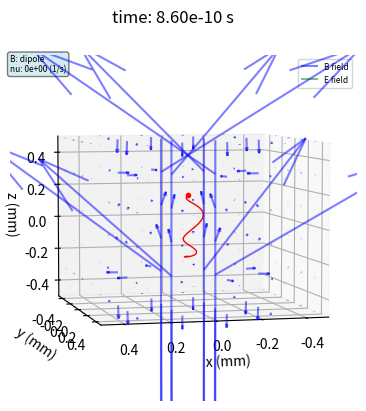

Write the Python code that produced this figure. (Note: this script raises an exception after producing the figure.)
#
# Single particle movement
# Examples for plasma pyhsics lectures
# [redacted]
# [redacted]
#
import numpy as np
import matplotlib.pyplot as plt
import matplotlib.animation as animation
import scipy.constants as const
from scipy.special import hyp2f1

el = -1.6e-19 # el charge
me = 9e-31 # el mass
mp = 1.6e-27 # proton mass
mu_0 = np.pi * 4.0e-7 # permeability of free space [kg*m*s^-2*A^-2]

# --------------------------------------------------------------------------
# Choose Model 
# --------------------------------------------------------------------------

# model = "Gyration"
# model = "ExB"
model = "Dipole"
# model = "Gradientx"


# --------------------------------------------------------------------------
# Timing Simulation
# --------------------------------------------------------------------------
t = 0
dt = 1e-11 # time step
steps = 1000 # simulation steps
trotation = 1e-8 # time for totation of the image around z-axis


# --------------------------------------------------------------------------
# Physical parameter Simulation
# --------------------------------------------------------------------------
if model == "Gyration":
    Bz0 = 0.05 # B field in z direction
    Ex0 = 0 # E field in x direction
    nu = 2e8  #collision frequency for e scattering
    animationname = 'ParticleGyration.gif'
    Te = 3 # Elektronentemperatur in eV
    v0e = np.sqrt(Te*np.abs(el)/me) # thermal velocity electron
    v0z = v0e/10 # initial z velocity
    x0z = -2e-4 # x initial z position
    elev = 30 # azimuthal viewing angle
    sam = 5e-4 # +- simulation box size in m
    scaleb=50 # scale factor B field arrows
    scalee=1 # scale factor E field arrows
elif model =="ExB":
    Bz0 = 0.05 # B field in z direction
    Ex0 = 5000 # E field in x direction
    nu = 2e8 # collision frequency for e scattering
    animationname = 'ParticleExB.gif'  
    Te = 3 # Elektronentemperatur in eV
    v0e = np.sqrt(Te*np.abs(el)/me) # thermal velocity electron
    v0z = v0e/10 # initial z velocity   
    x0z = -2e-4 # x initial z position
    elev = 30 # azimuthal viewing angle
    sam = 5e-4 # +- simulation box size in m
    scaleb=30 # scale factor B field arrows
    scalee=3e-9 # scale factor E field arrows
elif model == "Dipole":
    Bz0 = 0.1 # B field in z direction
    Ex0 = 0 # E field in x direction
    nu = 0 # collision frequency for e scattering
    Te = 3 # Elektronentemperatur in eV
    animationname = 'ParticleBottle.mp4'    
    v0e = np.sqrt(Te*np.abs(el)/me) # thermal velocity electron
    v0z = v0e/50 # initial z velocity
    x0z = -2e-4 # x initial z position
    mu = 2.1e-5 * np.array([0.0, 0.0, 1.0]) # set magnetic moment to point in z direction
    elev = 5 # azimuthal viewing angle
    sam = 5e-4 # +- simulation box size in m
    z_disp = 5e-4 # displacement of the two magnetic dipoles with respect to zero (one at z = -z_disp, the other at +z_disp)
    scaleb=20 # scale factor B field arrows
    scalee=1 # scale factor E field arrows
elif model == "Gradientx":
    Bz0 = 0.1 # B field in z direction
    Ex0 = 0 # E field in x direction
    Te = 3 # Elektronentemperatur in eV
    nu = 0 # collision frequency for e scattering
    animationname = 'ParticleGradientx.gif'
    v0e = np.sqrt(Te*np.abs(el)/me) # thermal velocity electron
    v0z = 0 # initial z velocity
    x0z = -2e-4 # x initial z position
    elev = 30 # azimuthal viewing angle
    sam = 5e-4 # +- simulation box size in m
    scaleb=5 # scale factor B field arrows
    scalee=1 # scale factor E field arrows
elif model == "Magnetron":
    Bz0 = 0.1 # B field in z direction
    Ex0 = 0 # E field in x direction
    nu = 0 # collision frequency for e scattering
    Te = 3 # Elektronentemperatur in eV
    animationname = 'ParticleMagnetron.mp4'    
    v0e = np.sqrt(Te*np.abs(el)/me) # thermal velocity electron
    v0z = v0e/50 # initial z velocity
    x0z = -2e-4 # x initial z position
    mu = 2.1e-5 * np.array([0.0, 0.0, 1.0]) # set magnetic moment to point in z direction
    elev = 5 # azimuthal viewing angle
    sam = 30e-3 # +- simulation box size in m
    z_disp = 5e-4 # displacement of the two magnetic dipoles with respect to zero (one at z = -z_disp, the other at +z_disp)
    scaleb=20 # scale factor B field arrows
    scalee=1 # scale factor E field arrows    
    

# --------------------------------------------------------------------------
# Define fields
# --------------------------------------------------------------------------
def Bfield(x):
    global model, z_displ
    if model == "Gyration":        
        Bx = 0
        By = 0
        Bz = Bz0 
    elif model == "ExB":
        Bx = 0
        By = 0
        Bz = Bz0        
    elif model =="Gradientx":
        Bx = 0
        By = 0
        Bz = (1+x[0]*2e3)*Bz0
    elif model == "Dipole":
        # point dipole A
        pos_A = np.array([0.0, 0.0, z_disp]) # first dipole
        r_A = x - pos_A                      
        rmag_A = np.sqrt(sum(r_A**2))
        B1_A = 3.0*r_A*np.dot(mu,r_A) / (rmag_A**5)   # calculate the first term to the magnetic field
        B2_A = -1.0 * mu / (rmag_A**3)                # calculate the second term
    
        # point dipole B
        pos_B = np.array([0.0, 0.0, -z_disp])  # set the position of the first dipole
        r_B = x - pos_B        # find the difference between this position and the observation position
        rmag_B = np.sqrt(sum(r_B**2))
        B1_B = 3.0*r_B*np.dot(mu,r_B) / (rmag_B**5) # calculate the first term to the magnetic field
        B2_B = -1.0 * mu / (rmag_B**3)              # calculate the second term
    
        Bx =  ((mu_0/(4.0*np.pi)) * (B1_A + B2_A + B1_B + B2_B))[0]  
        By =  ((mu_0/(4.0*np.pi)) * (B1_A + B2_A + B1_B + B2_B))[1]  
        Bz =  ((mu_0/(4.0*np.pi)) * (B1_A + B2_A + B1_B + B2_B))[2]       
        
    return np.array([Bx,By,Bz]) # return field due to magnetic bottle


def Efield(x):
    Ex = Ex0
    Ey = 0
    Ez = 0
    return np.array([Ex,Ey,Ez])




# Initialize Electron Position, Velocity, Acceleration
v = np.array([v0e,0,v0z])
x = np.array([0,0,x0z])
a = np.array([0,0,0])

# reserve memory for trajectorys
xt = np.array(0)
yt = np.array(0)
zt = np.array(-2e-4)

# --------------------------------------------------------------------------
# Setup Plot
# --------------------------------------------------------------------------
sa = sam/1e-3 # plot axis scale in mm
hvsw = 1
gxy = 5
gz = 5

fig = plt.figure(figsize=(8,4.5))
axp = plt.axes(projection='3d')
axp.set(xlabel="x (mm)",ylabel="y (mm)",zlabel="z (mm)")
axp.set(xlim=(-sa,sa),ylim=(-sa,sa),zlim=(-hvsw*sa,hvsw*sa))

# trajectory line
line1 = axp.plot3D(xt,yt,zt,color='r',lw=1)[0]

# marker at the end
xp = np.array(1)
yp = np.array(1)
zp = np.array(1)
line1p = axp.plot3D(xp,yp,zp,color='r',marker='o',markersize=3,lw=0)[0]


# define field arrows in the plot in mm
# quiver can only generate arrows with different length by
# using individual axp.quiver commands
xgrid, ygrid, zgrid = np.meshgrid(np.arange(-sa,sa+2*sa/(gxy),2*sa/(gxy)),
                                  np.arange(-sa,sa+2*sa/(gxy),2*sa/(gxy)),
                                  np.arange(-sa*hvsw,hvsw*sa+2*hvsw*sa/gz,2*hvsw*sa/gz))

ubfeld = np.zeros((len(xgrid[:,0,0]),len(xgrid[0,:,0]),len(xgrid[0,0,:])))
vbfeld = np.zeros((len(xgrid[:,0,0]),len(xgrid[0,:,0]),len(xgrid[0,0,:])))
wbfeld = np.zeros((len(xgrid[:,0,0]),len(xgrid[0,:,0]),len(xgrid[0,0,:])))
lengthb = np.zeros((len(xgrid[:,0,0]),len(xgrid[0,:,0]),len(xgrid[0,0,:])))
for i in range(len(xgrid[:,0,0])):
    for j in range(len(xgrid[0,:,0])):
        for m in range(len(xgrid[0,0,:])):
            # real points in m, xgrid points in mm
            xb = xgrid[i,j,m]*1e-3
            yb = ygrid[i,j,m]*1e-3
            zb = zgrid[i,j,m]*1e-3
            ubfeld[i,j,m], vbfeld[i,j,m], wbfeld[i,j,m] = Bfield([xb,yb,zb])
            lengthb[i,j,m] = np.sqrt( Bfield([xb,yb,zb])[0]**2 + 
                                      Bfield([xb,yb,zb])[1]**2 + Bfield([xb,yb,zb])[2]**2)
            if model == 'dipole' or model == 'magnetron': # choose simple arrow lengths for model dipole
                lengthb[i,j,m] = 0.2/scaleb 
            axp.quiver(xgrid[i,j,m], ygrid[i,j,m], zgrid[i,j,m], 
                       ubfeld[i,j,m], vbfeld[i,j,m], wbfeld[i,j,m], 
                       pivot = 'tail', color="b", length=lengthb[i,j,m]*scaleb, alpha=0.5)


uefeld = np.zeros((len(xgrid[:,0,0]),len(xgrid[0,:,0]),len(xgrid[0,0,:])))
vefeld = np.zeros((len(xgrid[:,0,0]),len(xgrid[0,:,0]),len(xgrid[0,0,:])))
wefeld = np.zeros((len(xgrid[:,0,0]),len(xgrid[0,:,0]),len(xgrid[0,0,:])))
lengthe = np.zeros((len(xgrid[:,0,0]),len(xgrid[0,:,0]),len(xgrid[0,0,:])))
for i in range(len(xgrid[:,0,0])):
    for j in range(len(xgrid[0,:,0])):
        for m in range(len(xgrid[0,0,:])):
            # real points in m, xgrid points in mm
            xb = xgrid[i,j,m]*1e-3
            yb = ygrid[i,j,m]*1e-3
            zb = zgrid[i,j,m]*1e-3
            uefeld[i,j,m], vefeld[i,j,m], wefeld[i,j,m] = Efield([xb,yb,zb])
            lengthe[i,j,m] = np.sqrt(Efield([xb,yb,zb])[0]**2+Efield([xb,yb,zb])[1]**2+Efield([xb,yb,zb])[2]**2)
            axp.quiver(xgrid[i,j,m], ygrid[i,j,m], zgrid[i,j,m], 
                       uefeld[i,j,m], vefeld[i,j,m], wefeld[i,j,m], 
                       pivot= 'tail', color="g", length=lengthe[i,j,m]*scalee, alpha = 0.5)
            
# plotting the arrows at 0,0,0 twice to generate legend            
axp.quiver(xgrid[0,0,0], ygrid[0,0,0], zgrid[0,0,0], 
                       ubfeld[0,0,0], vbfeld[0,0,0], wbfeld[0,0,0], 
                       pivot = 'tail', length=lengthb[0,0,0]*scaleb,color="b",label="B field", alpha = 0.5)
axp.quiver(xgrid[i,j,m], ygrid[0,0,0], zgrid[0,0,0], 
                       uefeld[0,0,0], vefeld[0,0,0], wefeld[0,0,0], 
                       pivot = 'tail', length=lengthe[0,0,0]*scalee,color="g",label="E field", alpha = 0.5)
axp.legend(fontsize=6)

# info box
infobox = ''
if model == "Gyration":
    infobox += 'B: ' + "{:.2f}".format(Bz0) + ' (T)\n' 
elif model =="ExB":
    infobox += 'B: ' + "{:.2f}".format(Bz0) + ' (T)\n' 
    infobox += 'E: ' + "{:.2f}".format(Ex0) + ' (V/m)\n' 
elif model =="Dipole":
    infobox += 'B: dipole\n'     
elif model =="Gradientx":
    infobox += 'B: gradient in x\n' 
infobox += 'nu: ' + "{:.0e}".format(nu) + ' (1/s)' 
props = dict(boxstyle='round', facecolor='lightblue', alpha=0.5) 
axp.text2D(0,1,infobox, fontsize=6,bbox=props,verticalalignment='top',transform=axp.transAxes)



# -----------------------------------------------------------------------------
# Collision calculation electrons
#  from eduPIC code example by Z. Donko et al.
# -----------------------------------------------------------------------------
def collision(v):
        vb = np.sqrt(v[0]**2+v[1]**2+v[2]**2)
        # calulate Euler angles
        if v[0] == 0:
            theta = 0.5*np.pi
        else:
            theta = np.arctan(np.sqrt(v[1]**2+v[2]**2)/v[0])
        if v[1] == 0:
            if v[2] > 0:
                phi = 0.5*np.pi
            else:
                phi = -0.5*np.pi
        else:        
            phi = np.arctan(v[2]/v[1])

        st = np.sin(theta)
        ct = np.cos(theta)
        sp = np.sin(phi)
        cp = np.cos(phi)

        # select scattering angles 
        xi = np.arccos(1-2*np.random.rand())
        eta = 2*np.pi*np.random.rand()
        
        sc = np.sin(xi)
        cc = np.cos(xi)
        se = np.sin(eta)
        ce = np.cos(eta)
        
        # rotate velocity vector
        vx = vb * (ct * cc - st * sc * ce);
        vy = vb * (st * cp * cc + ct * cp * sc * ce - sp * sc * se);
        vz = vb * (st * sp * cc + ct * sp * sc * ce + cp * sc * se);
   
        return np.array([vx,vy,vz]) 
   
   
# -----------------------------------------------------------------------------
#
# Main Routine
#
# -----------------------------------------------------------------------------
def animate(k):
    global t,v,x,a
    global xt,yt,zt
   
        
    t += dt
    # ------------------------------------------------
    # Boris-Bunemann Pusher
    # ------------------------------------------------
        
    ## Adding 1st half 
    v += el/me * Efield(x) * 0.5*dt 

    ## Rotation according to B
    tw = el/me * dt * Bfield(x) * 0.5 
    v1 = v + np.cross(v, tw)
    v += np.cross(v1, 2 /(1 + np.abs(tw)**2) * tw)

    ## Adding 2nd half
    v += el/me * Efield(x) * dt * 0.5

    # Updating position
    x += dt * v      
    
    # check after microsteps*dt whether a collsion should take place
    if np.random.rand() < 1-np.exp(-nu*dt):
        v = collision(v)
    
    # Update the new positions in vector
    xt = np.append(xt,x[0])
    yt = np.append(yt,x[1])
    zt = np.append(zt,x[2])
    
    # real points in m, xgrid points in mm
    line1.set_xdata(xt/1e-3)
    line1.set_ydata(yt/1e-3) 
    line1.set_3d_properties(zt/1e-3) 
    xp = np.array([x[0]])
    yp = np.array([x[1]])
    zp = np.array([x[2]])
    line1p.set_xdata(xp/1e-3)
    line1p.set_ydata(yp/1e-3) 
    line1p.set_3d_properties(zp/1e-3) 
    
    # rotate the view
    axp.view_init(elev,45+t/trotation*360)
    
    # Update the title of the plot
    fig.suptitle('time: ' + "{:.2e}".format(t)+' s')
  
         
       
# ----------------------------------------
# Create the complete time sequence
# teh total time span is tend/dtplot
# returns the rate in
# ---------------------------------
 
anim = animation.FuncAnimation(fig,animate,interval=1,frames=steps)
anim.save(animationname,fps=25,dpi=180)

